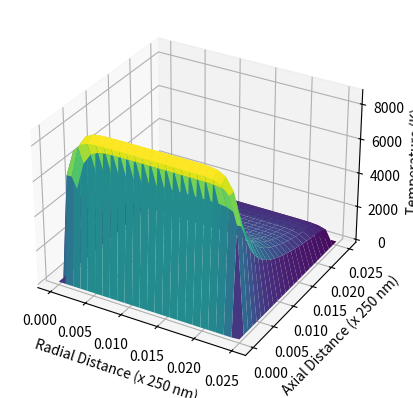
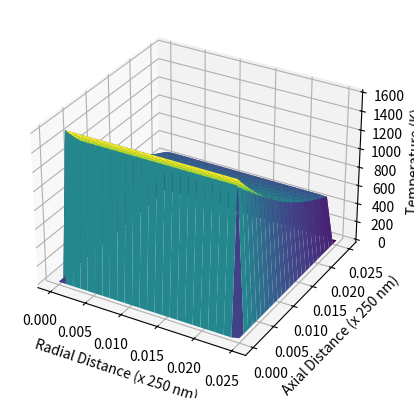
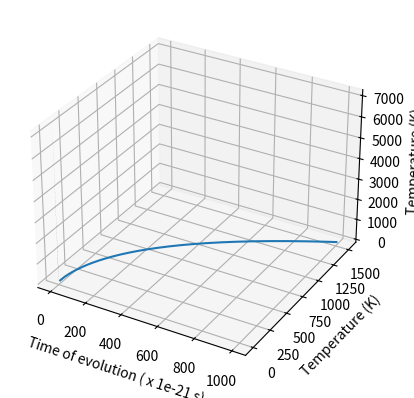

Recreate these plots in Python, in order.
import numpy as np
import matplotlib.pyplot as plt
import math
from mpl_toolkits.mplot3d import Axes3D
def Ca(T):  #Specific heat capacity for copper lalttice
    # if T < 1358/20:
        return 0.36 + 8.6*10**(-5)*T + 2.9*10**(-9)*T**(2)
    # if T>1358/20:
    #     return 0.5
    
def Ce(T):  #Specific heat capacity for electronic lalttice
    # if T < 1795.5/20: 
        return 12.682 * T
    # if T > 1795.5/20 or T == 1795.5/20:
    #     return 227554.754
         
def Ka(T):   #Thermal heat conductuvity.
    # if T< 1358/20:
        return 0.6 + 0.0011*T - 2.6*10**(-7)*T**(2)
    # if T > 1358/20 :
        # return 2.1 
    
def dKadt(T):   #Derivative of thermal heat conductuvity with respect to temperature.
    # if T< 1358/20:
        return 0.0011 - 5.2*10**(-7)*T
    # if T > 1358/20 :
        # return 0.1

def dKedt(Tl):   #Thermal heat conductuvity for electronic lattifce.
    return -7 * 10**(2)/Tl

def Ke(Tl):   #Thermal heat conductuvity for electronic lattifce.
    return 3.5 * 10**(2)/(Tl**(2))

def A(i,k,dr,dt,n,Te):                                              # A term in the equation  -  Acts as source term for electrons, stopping power of electronic lattice
    alpha1 = 100
    alpha2 = 100
    t0 = 2.5*10**(-15) 
    r0 = 2.5*10**(-9)
    Se = 0.00000052
    T0 = 20
    Be = 1/((2*math.pi**(1.5))*(.84134*(r0**(2))*t0))
    A0 = Be*Se*alpha1*t0/(T0)
    resul = A0*(np.exp(-alpha2 * (i*dr)-(alpha1**(2) * (n*dt) - 0.05)**2 / 2))
    # print("A",resul)
    return resul

def B(i,k,dr,dt,n,Ta):                                              # B term in the equation  -  Acts as source term for ions, stopping power of atomic lattice
    alpha1 = 100
    alpha2 = 100
    r0 = 2.5*10**(-9)
    t0 = 2.5*10**(-15)                                            
    tau = 2.5*10**(-13) 
    R0 = 22*10**(-10)
    Sn = 0.00000086
    T0 = 20                                                        # Initial temperature, wihtout normalization
    Bn = 9*10**(-11)/((2*math.pi**(1.5))*(.84134*(R0**(2))*tau))
    B0 = Sn*Bn*alpha1*t0/(alpha2*r0*T0)
    # print(B0)
    # print("B = ",(B0 /(i*dr))*np.exp(-alpha2*r0*(dr*i) -n*dt*(alpha1*t0)/tau ))
    return B0*np.exp(-alpha2*r0*(dr*i) -n*dt*(alpha1*t0)/tau ) /(i*dr)


def heat_equation_explicit_integration( r, z, t, dt, dr, dz):                       # Function to solve the heat equation using explicit integration

    Te_initial = 1                                                                  # Initial temperature for electrons (normalized by room temperature (sample temperature))
    Ta_initial = 1                                                                  # Initial temperature for electrons (normalized by room temperature (sample temperature))
    g = 2.3 * 10**(10)                                                              # Electron-phonon coupling constant
    Te = np.zeros((r,z,t))
    Ta = np.zeros((r,z,t))                                                         # Creating grid for temperature loop
    alpha1 = 100                                                                   #Constants of transformation
    alpha2 = 100                                                                    #Constants of transformation
    t0 = 2.5*10**(-14)                                                              # Mean time for perpendicular electrons
    r0 = 2.5*10**(-9)                                                               # Space distance for highly excited electrons + ions

    # Set initial conditions
    Te[:,:,0] = Te_initial                                                          #At time = 0, the temperature is the initial temperature
    Ta[:,:,0] = Ta_initial
    Te[r-1,:,:] = Te_initial                                                        #At the boundaries, the temperature is the initial temperature
    Te[:,z-1,:] = Te_initial
    Ta[r-1,:,:] = Ta_initial
    Ta[:,z-1,:] = Ta_initial

    # Time stepping loop             
    for n in range(0,t-1):                      # This changes the time for in each step

        print("Time step: n = ",n,"\n")

        for i in range(1, r-1):                 # This is for the the radial distance
            # print("Spatial (r) step: i = ",i,"\n")

            for j in range(1, z-1):               # This is for the the axial distance

                # print("Spatial step (z): j = ",j,"\n")

                # Calculate spatial derivatives along with the initial conditions:
                if i==1:
                    dTe_dr = 0
                else:
                    dTe_dr = ((Te[i+1,j,n] - Te[i-1,j,n]) / (2*dr))                       # i -  R spatial variable

                if j==1:
                    dTe_dz = 0
                else:
                    dTe_dz = ((Te[i,j+1,n] - Te[i,j-1,n]) / (2*dz))                       # j -  Z spatial variable
                if i==1:
                    dTa_dr = 0
                else:
                    dTa_dr = ((Ta[i+1,j,n] - Ta[i-1,j,n]) / (2*dr))                       # i -  R spatial variable

                if j==1:
                    dTa_dz = 0
                else:
                    dTa_dz = ((Ta[i,j+1,n] - Ta[i,j-1,n]) / (2*dz))                     # j -  Z spatial variable

                d2Te_dr2 = ((Te[i+1,j,n] + Te[i-1,j,n] - 2*Te[i,j,n]) / (dr**2))
                d2Te_dz2 = ((Te[i,j+1,n] + Te[i,j-1,n] - 2*Te[i,j,n]) / (dz**2))
                d2Ta_dr2 = ((Ta[i+1,j,n] + Ta[i-1,j,n] - 2*Ta[i,j,n]) / (dr**2))
                d2Ta_dz2 = ((Ta[i,j+1,n] + Ta[i,j-1,n] - 2*Ta[i,j,n]) / (dz**2))


                # Update temperatures
                # print(d2Ta_dz2,d2Te_dz2,d2Ta_dr2,d2Te_dr2,dTe_dr,dTa_dr)
                # print((Ke(Ta[i,j,n])*dt)  *  (dTe_dr/(i*dr) + d2Te_dr2 + d2Te_dz2)/Ce(Te[i,j,n]) -  (dt/Ce(Te[i,j,n]))* (g*alpha1*t0)*(Te[i,j,n] - Ta[i,j,n]) + (dt/Ce(Te[i,j,n]))*A(i,j,dr,dt,n,Te),n)
                Te[i,j,n+1] = Te[i,j,n] + (Ke(Ta[i,j,n])*dt)  *  (dTe_dr/(i*dr) + d2Te_dr2 + d2Te_dz2)/Ce(Te[i,j,n]) -  (dt/Ce(Te[i,j,n]))* (g*alpha1*t0)*(Te[i,j,n] - Ta[i,j,n]) + (dt/Ce(Te[i,j,n]))*A(i,j,dr,dt,n,Te)
                Ta[i,j,n+1] = Ta[i,j,n] + (Ka(Ta[i,j,n])*dt)  *  (dTa_dr/(i*dr) + d2Ta_dr2 + d2Ta_dz2)/Ca(Ta[i,j,n]) +  (dt/Ca(Ta[i,j,n]))* (g*alpha1*t0)*(Te[i,j,n] - Ta[i,j,n]) + (dt/Ca(Ta[i,j,n]))*B(i,j,dr,dt,n,Ta)
    return Te, Ta
alpha1 = 100
t0 = 2.5*10**(-14)
dr = 10**(-3)                   # finite difference for radial direction
dz = 10**(-3)                   # finite difference for z direction
dt = 10**(-9)                # finite difference for time
r = 25
z = 25
t = 1000

print("The divisions in R, Z and T are:",r,z,t,"\n")

Te,Ta = (heat_equation_explicit_integration(r, z, t, dt, dr, dz))
R = np.linspace(0,r*dr,r)
Z = np.linspace(0,z*dz,z)
time = np.linspace(0,dr*t,t)

# Create a meshgrid and plot the graph.
import copy
total_temp =  copy.deepcopy(Te + Ta)

# print(total_temp)
R, Z = np.meshgrid(R, Z)
fig = plt.figure()
ax = fig.add_subplot(111, projection='3d')
ax.plot_surface(R, Z, (total_temp[:,:,t-1]*20), cmap='viridis')
ax.set_xlabel('Radial Distance (x 250 nm)')
ax.set_ylabel('Axial Distance (x 250 nm)')
ax.set_zlabel('Temperature (K)')
plt.show()

# print(total_temp)
fig = plt.figure()
ax = fig.add_subplot(111, projection='3d')
ax.plot_surface(R, Z, (Te[:,:,t-1]*20), cmap='viridis')
ax.set_xlabel('Radial Distance (x 250 nm)')
ax.set_ylabel('Axial Distance (x 250 nm)')
ax.set_zlabel('Temperature (K)')
plt.show()

# print(total_temp)
fig = plt.figure()
ax = fig.add_subplot(111, projection='3d')
ax.plot_surface(R, Z, (Ta[:,:,t-1]*20), cmap='viridis')
ax.set_xlabel('Radial Distance (x 250 nm)')
ax.set_ylabel('Axial Distance (x 250 nm)')
ax.set_zlabel('Temperature (K)')
plt.show()

# Assuming R=10 and Z=20
R_index = 2
Z_index = 2

# Extract the temperature values for the specific R and Z
temp_values = (Te[R_index, Z_index, :]*20)

# Create an array for time
time = np.arange(0, len(temp_values))

# Plot Time against the temperature values
plt.plot(time, temp_values)
plt.xlabel(f'Time of evolution ( x {10**(-21)} s)')
plt.ylabel('Temperature (K)')
plt.show()
